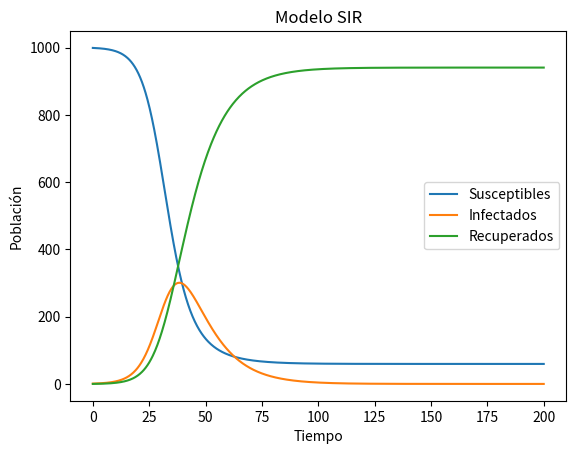

This figure's Python source:
import numpy as np
from scipy.integrate import odeint
import matplotlib.pyplot as plt

# Parámetros del modelo SIR
beta = 0.3  # Tasa de transmisión
gamma = 0.1  # Tasa de recuperación
N = 1000  # Población total

# Condiciones iniciales
S0 = 999
I0 = 1
R0 = 0

# Definir las ecuaciones diferenciales del modelo SIR
def deriv_sir(y, t, N, beta, gamma):
    S, I, R = y
    dSdt = -beta * S * I / N
    dIdt = beta * S * I / N - gamma * I
    dRdt = gamma * I
    return dSdt, dIdt, dRdt

# Vector de condiciones iniciales
y0 = S0, I0, R0

# Vector de tiempo
t = np.linspace(0, 200, 1000)

# Resolver las ecuaciones diferenciales
solution = odeint(deriv_sir, y0, t, args=(N, beta, gamma))

# Extraer resultados
S, I, R = solution.T

# Visualización de los resultados
plt.plot(t, S, label='Susceptibles')
plt.plot(t, I, label='Infectados')
plt.plot(t, R, label='Recuperados')
plt.xlabel('Tiempo')
plt.ylabel('Población')
plt.title('Modelo SIR')
plt.legend()
plt.show()